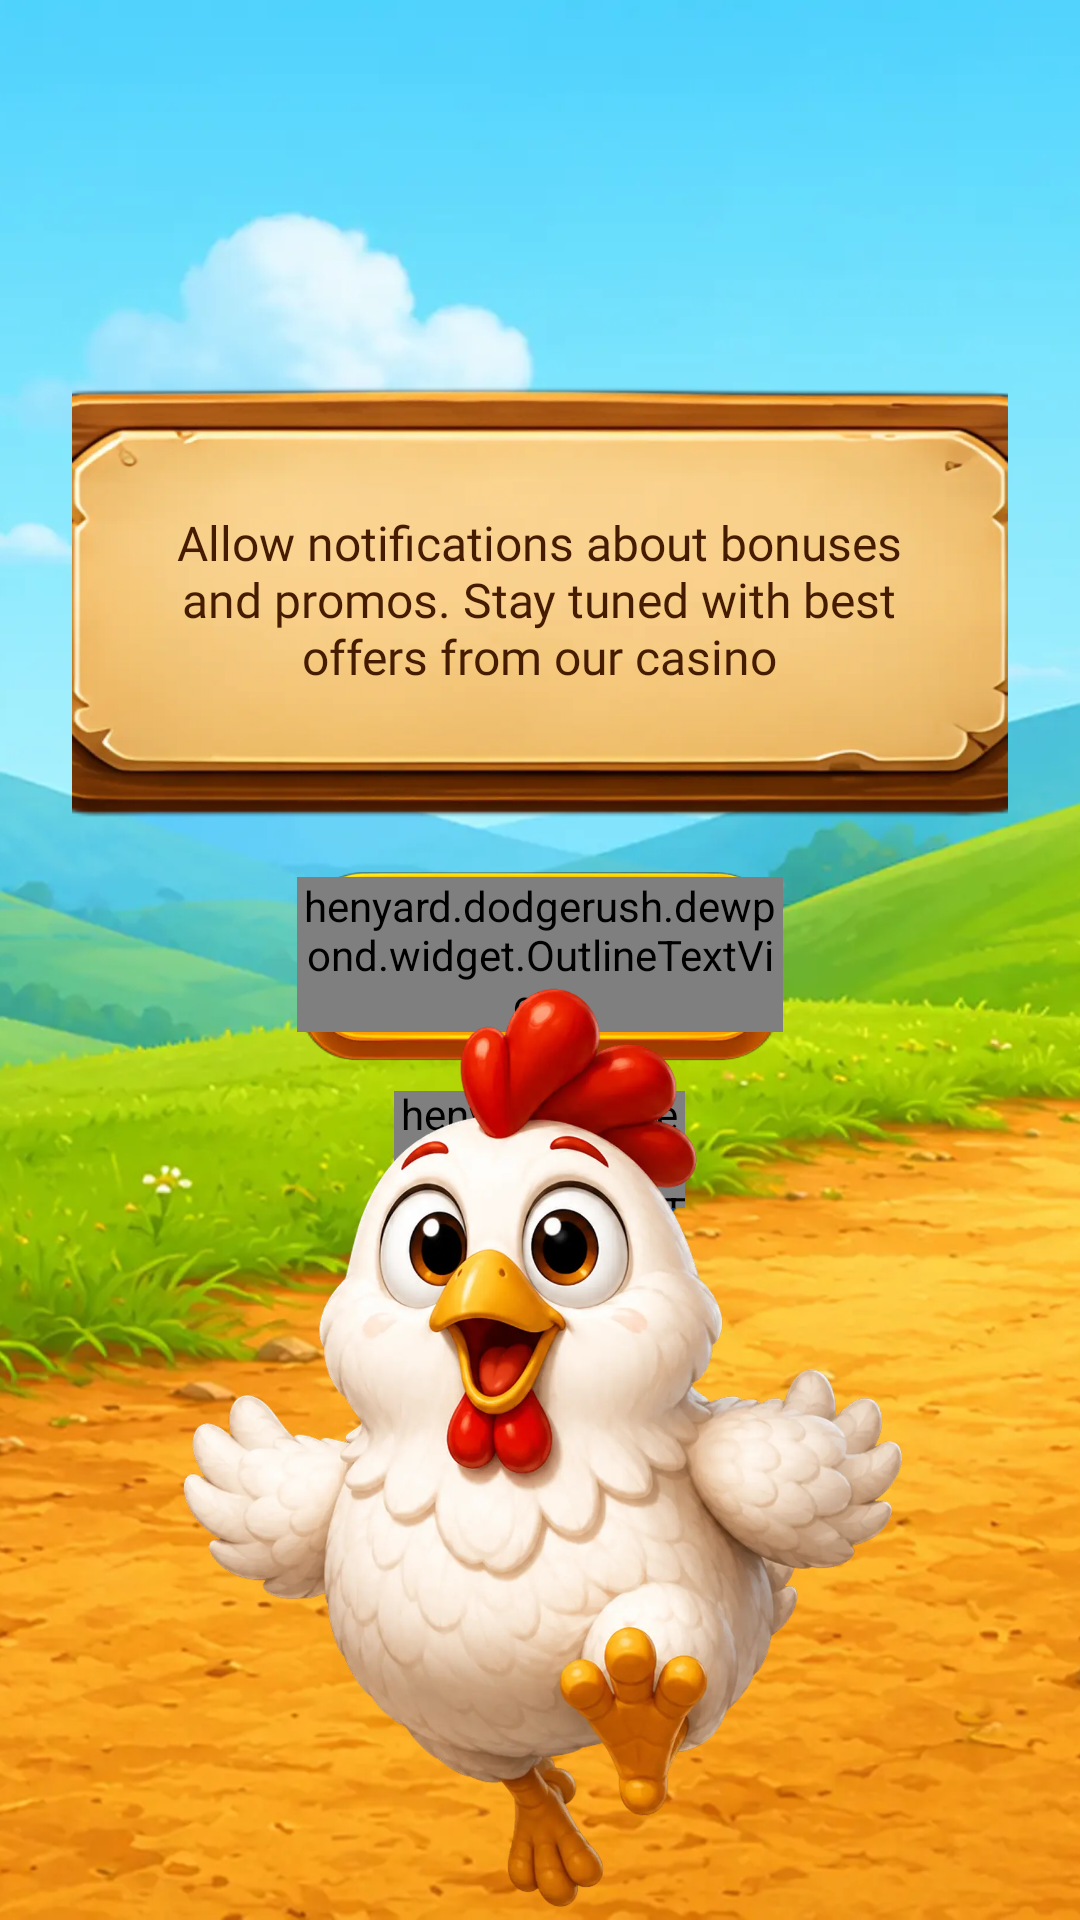

Reconstruct the res/layout file that produces this screen, plus the resources it refers to.
<!-- AndroidManifest.xml: application theme Theme.HenyardDodge -->
<!-- res/layout/fragment_notifications.xml -->
<?xml version="1.0" encoding="utf-8"?>
<androidx.constraintlayout.widget.ConstraintLayout xmlns:android="http://schemas.android.com/apk/res/android"
    xmlns:app="http://schemas.android.com/apk/res-auto"
    android:layout_width="match_parent"
    android:layout_height="match_parent"
    android:background="@color/sky_blue">

    
    <ImageView
        android:layout_width="0dp"
        android:layout_height="0dp"
        android:contentDescription="@null"
        android:scaleType="centerCrop"
        android:src="@drawable/bg_3"
        app:layout_constraintBottom_toBottomOf="parent"
        app:layout_constraintEnd_toEndOf="parent"
        app:layout_constraintStart_toStartOf="parent"
        app:layout_constraintTop_toTopOf="parent" />

    <androidx.constraintlayout.widget.Guideline
        android:id="@+id/glContentY"
        android:layout_width="wrap_content"
        android:layout_height="wrap_content"
        android:orientation="horizontal"
        app:layout_constraintGuide_percent="0.42" />

    <LinearLayout
        android:layout_width="wrap_content"
        android:layout_height="wrap_content"
        android:gravity="center"
        android:orientation="vertical"
        android:paddingHorizontal="24dp"
        app:layout_constraintBottom_toBottomOf="@id/glContentY"
        app:layout_constraintEnd_toEndOf="parent"
        app:layout_constraintStart_toStartOf="parent"
        app:layout_constraintTop_toTopOf="@id/glContentY">

        <FrameLayout
            android:layout_width="@dimen/dialog_plate_width"
            android:layout_height="@dimen/dialog_plate_height">

            <ImageView
                android:layout_width="match_parent"
                android:layout_height="match_parent"
                android:contentDescription="@null"
                android:scaleType="fitXY"
                android:src="@drawable/no_internet_table" />

            <TextView
                style="@style/Text.Henyard.DialogMessage"
                android:layout_width="269dp"
                android:layout_height="wrap_content"
                android:layout_gravity="center"
                android:gravity="center"
                android:text="@string/notifications_message" />
        </FrameLayout>

        <include
            android:id="@+id/btnAllow"
            layout="@layout/widget_button_yellow"
            android:layout_width="162dp"
            android:layout_height="63dp"
            android:layout_marginTop="18dp" />

        <include
            android:id="@+id/btnDeny"
            layout="@layout/widget_button_blue"
            android:layout_width="97dp"
            android:layout_height="45dp"
            android:layout_marginTop="10dp" />
    </LinearLayout>

    <ImageView
        android:layout_width="280dp"
        android:layout_height="320dp"
        android:adjustViewBounds="true"
        android:contentDescription="@string/cd_notifications"
        android:scaleType="fitCenter"
        android:src="@drawable/hen_run"
        app:layout_constraintBottom_toBottomOf="parent"
        app:layout_constraintEnd_toEndOf="parent"
        app:layout_constraintStart_toStartOf="parent" />

</androidx.constraintlayout.widget.ConstraintLayout>
<!-- res/layout/widget_button_yellow.xml (included above) -->
<?xml version="1.0" encoding="utf-8"?>
<FrameLayout xmlns:android="http://schemas.android.com/apk/res/android"
    android:layout_width="wrap_content"
    android:layout_height="wrap_content"
    android:background="?attr/selectableItemBackgroundBorderless">

    <ImageView
        android:layout_width="match_parent"
        android:layout_height="match_parent"
        android:contentDescription="@null"
        android:scaleType="fitXY"
        android:src="@drawable/btn_yellow" />

    <henyard.dodgerush.dewpond.widget.OutlineTextView
        android:id="@+id/label"
        style="@style/Text.Henyard.ShopTitle"
        android:layout_width="wrap_content"
        android:layout_height="wrap_content"
        android:layout_gravity="center"
        android:layout_marginBottom="4dp"
        android:textSize="@dimen/text_play" />
</FrameLayout>
<!-- res/layout/widget_button_blue.xml (included above) -->
<?xml version="1.0" encoding="utf-8"?>
<FrameLayout xmlns:android="http://schemas.android.com/apk/res/android"
    android:layout_width="wrap_content"
    android:layout_height="wrap_content"
    android:background="?attr/selectableItemBackgroundBorderless">

    <ImageView
        android:layout_width="match_parent"
        android:layout_height="match_parent"
        android:contentDescription="@null"
        android:scaleType="fitXY"
        android:src="@drawable/btn_blue" />

    <henyard.dodgerush.dewpond.widget.OutlineTextView
        android:id="@+id/label"
        style="@style/Text.Henyard.ShopTitle"
        android:layout_width="wrap_content"
        android:layout_height="wrap_content"
        android:layout_gravity="center"
        android:layout_marginBottom="4dp"
        android:textSize="@dimen/text_play" />
</FrameLayout>
<!-- resources referenced by this layout -->
<resources>
  <color name="sky_blue">#FF5FB8E8</color>
  <dimen name="dialog_plate_height">144dp</dimen>
  <dimen name="dialog_plate_width">362dp</dimen>
  <dimen name="text_play">30sp</dimen>
  <!-- drawable bg_3: webp bitmap (drawable-nodpi, 209512 bytes) -->
  <!-- drawable btn_blue: webp bitmap (drawable-nodpi, 15696 bytes) -->
  <!-- drawable btn_yellow: webp bitmap (drawable-nodpi, 14254 bytes) -->
  <!-- drawable hen_run: webp bitmap (drawable-nodpi, 85668 bytes) -->
  <!-- drawable no_internet_table: webp bitmap (drawable-nodpi, 36284 bytes) -->
  <string name="cd_notifications">Notifications</string>
  <string name="notifications_message">Allow notifications about bonuses and promos. Stay tuned with best offers from our casino</string>
  <style name="Text.Henyard.DialogMessage" parent="Text.Henyard">
          <item name="android:textColor">@color/ach_text</item>
          <item name="android:fontFamily">@font/fredoka_bold</item>
          <item name="fontFamily">@font/fredoka_bold</item>
          <item name="android:gravity">center</item>
          <item name="android:textSize">@dimen/text_dialog_message</item>
      </style>
  <style name="Text.Henyard.ShopTitle" parent="Text.Henyard.Outlined">
          <item name="android:textSize">@dimen/text_shop_title</item>
          <item name="android:textColor">@color/white</item>
          <item name="android:fontFamily">@font/fredoka_bold</item>
          <item name="fontFamily">@font/fredoka_bold</item>
          <item name="outlineColor">@color/shop_text_brown</item>
          <item name="outlineWidth">2dp</item>
          <item name="android:gravity">center</item>
          <item name="android:maxLines">1</item>
      </style>
  <style name="Theme.HenyardDodge" parent="Base.Theme.HenyardDodge" />
  <style name="Text.Henyard" parent="@android:style/TextAppearance">
          <item name="android:fontFamily">@font/fredoka</item>
          <item name="android:textColor">@color/white</item>
          <item name="android:includeFontPadding">false</item>
      </style>
  <color name="ach_text">#FF461C00</color>
  <dimen name="text_dialog_message">16sp</dimen>
  <style name="Text.Henyard.Outlined" parent="Text.Henyard">
          <item name="android:textColor">@color/white</item>
          <item name="android:fontVariationSettings">"'wght' 700"</item>
          <item name="outlineColor">@color/text_stroke</item>
          <item name="outlineWidth">4dp</item>
          <item name="fontFamily">@font/fredoka</item>
      </style>
  <dimen name="text_shop_title">13sp</dimen>
  <color name="white">#FFFFFFFF</color>
  <color name="shop_text_brown">#FF834005</color>
  <style name="Base.Theme.HenyardDodge" parent="Theme.Material3.DayNight.NoActionBar">
          <item name="android:windowNoTitle">true</item>
          <item name="android:windowActionBar">false</item>
          <item name="android:statusBarColor">@android:color/transparent</item>
          <item name="android:navigationBarColor">@android:color/transparent</item>
          <item name="android:windowLightStatusBar">false</item>
          <item name="android:windowBackground">@color/sky_blue</item>
      </style>
  <color name="text_stroke">#FFC34800</color>
</resources>
